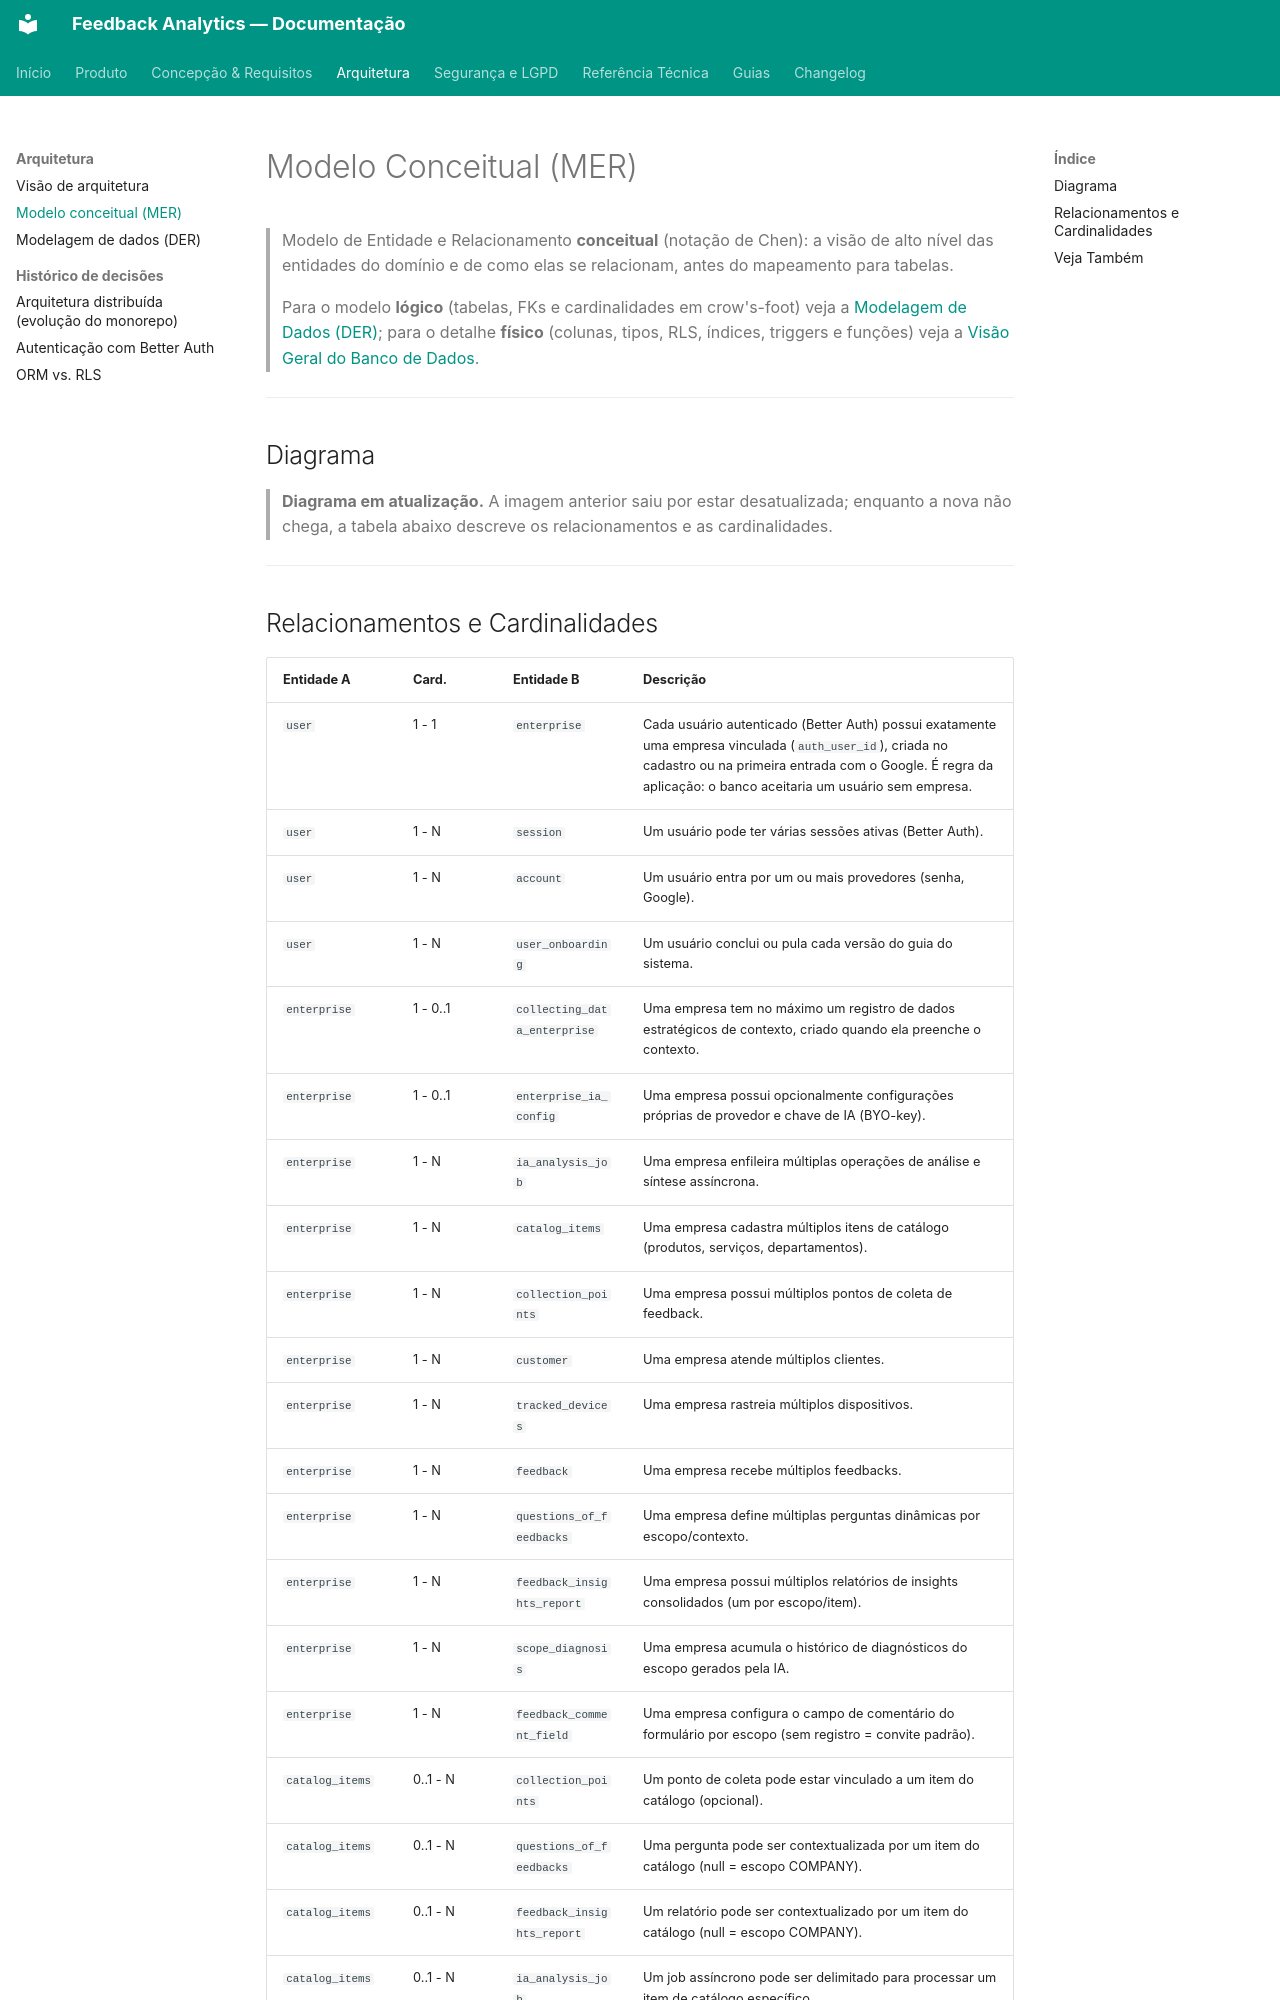

repository: TCC-Feedback-Analytics/feedback-analytics · page: arquitetura/modelo-conceitual-mer/index.html · generator: mkdocs

# Modelo Conceitual (MER)

> Modelo de Entidade e Relacionamento **conceitual** (notação de Chen): a visão de alto nível das entidades do domínio e de como elas se relacionam, antes do mapeamento para tabelas.
>
> Para o modelo **lógico** (tabelas, FKs e cardinalidades em crow's-foot) veja a [Modelagem de Dados (DER)](modelagem-de-dados.md); para o detalhe **físico** (colunas, tipos, RLS, índices, triggers e funções) veja a [Visão Geral do Banco de Dados](../referencia/banco-de-dados/visao-geral.md).

---

## Diagrama

> **Diagrama em atualização.** A imagem anterior saiu por estar desatualizada; enquanto a nova não chega, a tabela abaixo descreve os relacionamentos e as cardinalidades.

---
